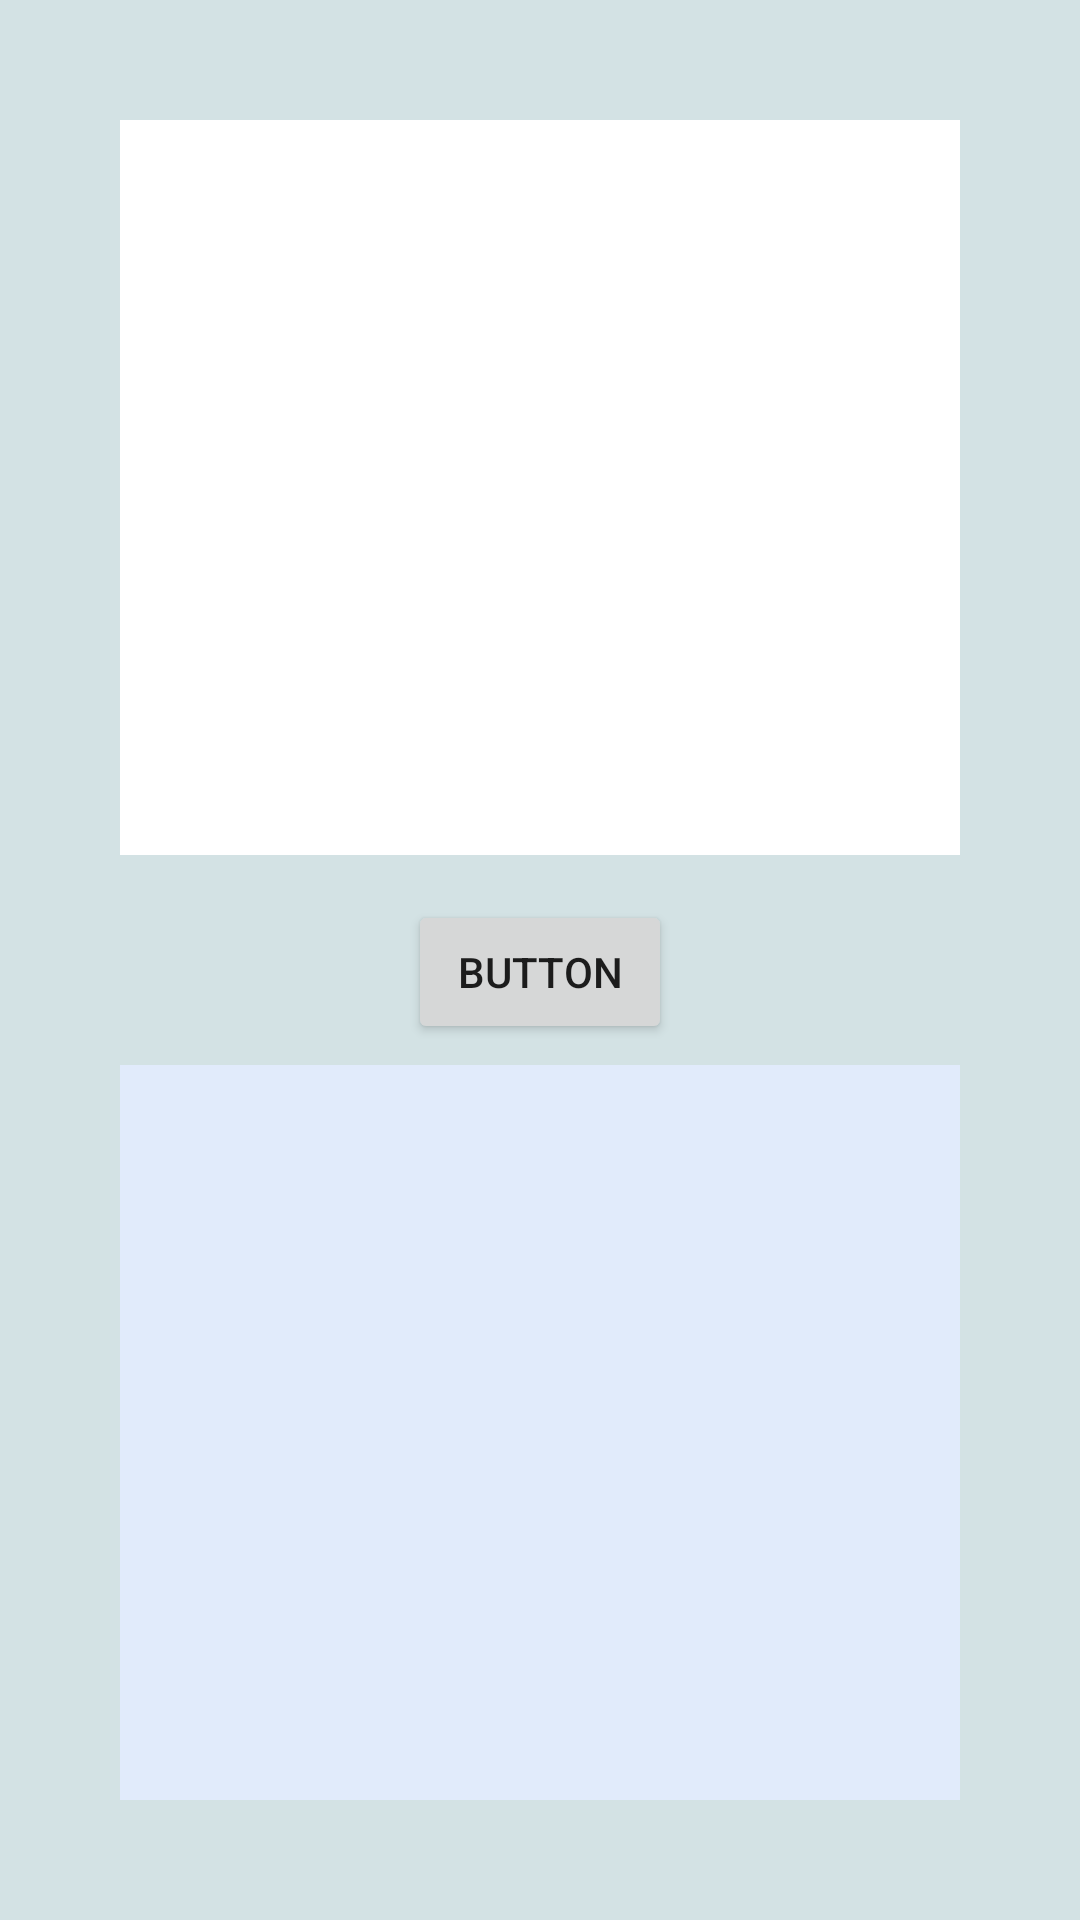

Produce the Android XML layout that renders to this screen, including the resource entries it uses.
<!-- AndroidManifest.xml: application theme Theme.ClipboardModifier -->
<!-- res/layout/activity_main.xml -->
<?xml version="1.0" encoding="utf-8"?>
<androidx.constraintlayout.widget.ConstraintLayout xmlns:android="http://schemas.android.com/apk/res/android"
    xmlns:app="http://schemas.android.com/apk/res-auto"
    xmlns:tools="http://schemas.android.com/tools"
    android:id="@+id/layout"
    android:layout_width="match_parent"
    android:layout_height="match_parent"
    android:background="#D3E2E4"
    tools:context=".MainActivity">

    <EditText
        android:id="@+id/multiLineText"
        android:layout_width="0dp"
        android:layout_height="0dp"
        android:layout_marginStart="40dp"
        android:layout_marginTop="40dp"
        android:layout_marginEnd="40dp"
        android:layout_marginBottom="30dp"
        android:background="#FFFFFF"
        android:ems="10"
        android:gravity="start|top"
        android:inputType="textMultiLine"
        android:visibility="visible"
        app:layout_constraintBottom_toTopOf="@+id/textView"
        app:layout_constraintEnd_toEndOf="parent"
        app:layout_constraintStart_toStartOf="parent"
        app:layout_constraintTop_toTopOf="parent" />

    <Button
        android:id="@+id/button"
        android:layout_width="wrap_content"
        android:layout_height="wrap_content"
        android:layout_marginStart="40dp"
        android:layout_marginTop="40dp"
        android:layout_marginEnd="40dp"
        android:layout_marginBottom="40dp"
        android:text="Button"
        app:layout_constraintBottom_toTopOf="@+id/textView"
        app:layout_constraintEnd_toEndOf="parent"
        app:layout_constraintStart_toStartOf="parent"
        app:layout_constraintTop_toBottomOf="@+id/multiLineText"
        app:layout_constraintVertical_bias="0.43" />

    <TextView
        android:id="@+id/textView"
        android:layout_width="0dp"
        android:layout_height="0dp"
        android:layout_marginStart="40dp"
        android:layout_marginTop="40dp"
        android:layout_marginEnd="40dp"
        android:layout_marginBottom="40dp"
        android:background="#E1EBFB"
        android:padding="5dp"
        android:textColor="#000000"
        app:layout_constraintBottom_toBottomOf="parent"
        app:layout_constraintEnd_toEndOf="parent"
        app:layout_constraintStart_toStartOf="parent"
        app:layout_constraintTop_toBottomOf="@+id/multiLineText" />

</androidx.constraintlayout.widget.ConstraintLayout>
<!-- resources referenced by this layout -->
<resources>
  <style name="Theme.ClipboardModifier" parent="Theme.MaterialComponents.DayNight.DarkActionBar">
          
          <item name="colorPrimary">@color/purple_500</item>
          <item name="colorPrimaryVariant">@color/purple_700</item>
          <item name="colorOnPrimary">@color/white</item>
          
          <item name="colorSecondary">@color/teal_200</item>
          <item name="colorSecondaryVariant">@color/teal_700</item>
          <item name="colorOnSecondary">@color/black</item>
          
          <item name="android:statusBarColor" tools:targetApi="l">?attr/colorPrimaryVariant</item>
          
      </style>
  <!-- not gathered from this repository: default colours our renderer supplied (Android Studio template values) -->
  <color name="purple_500">#FF6200EE</color>
  <color name="purple_700">#FF3700B3</color>
  <color name="teal_200">#FF03DAC5</color>
  <color name="teal_700">#FF018786</color>
  <color name="black">#FF000000</color>
  <color name="white">#FFFFFFFF</color>
</resources>
